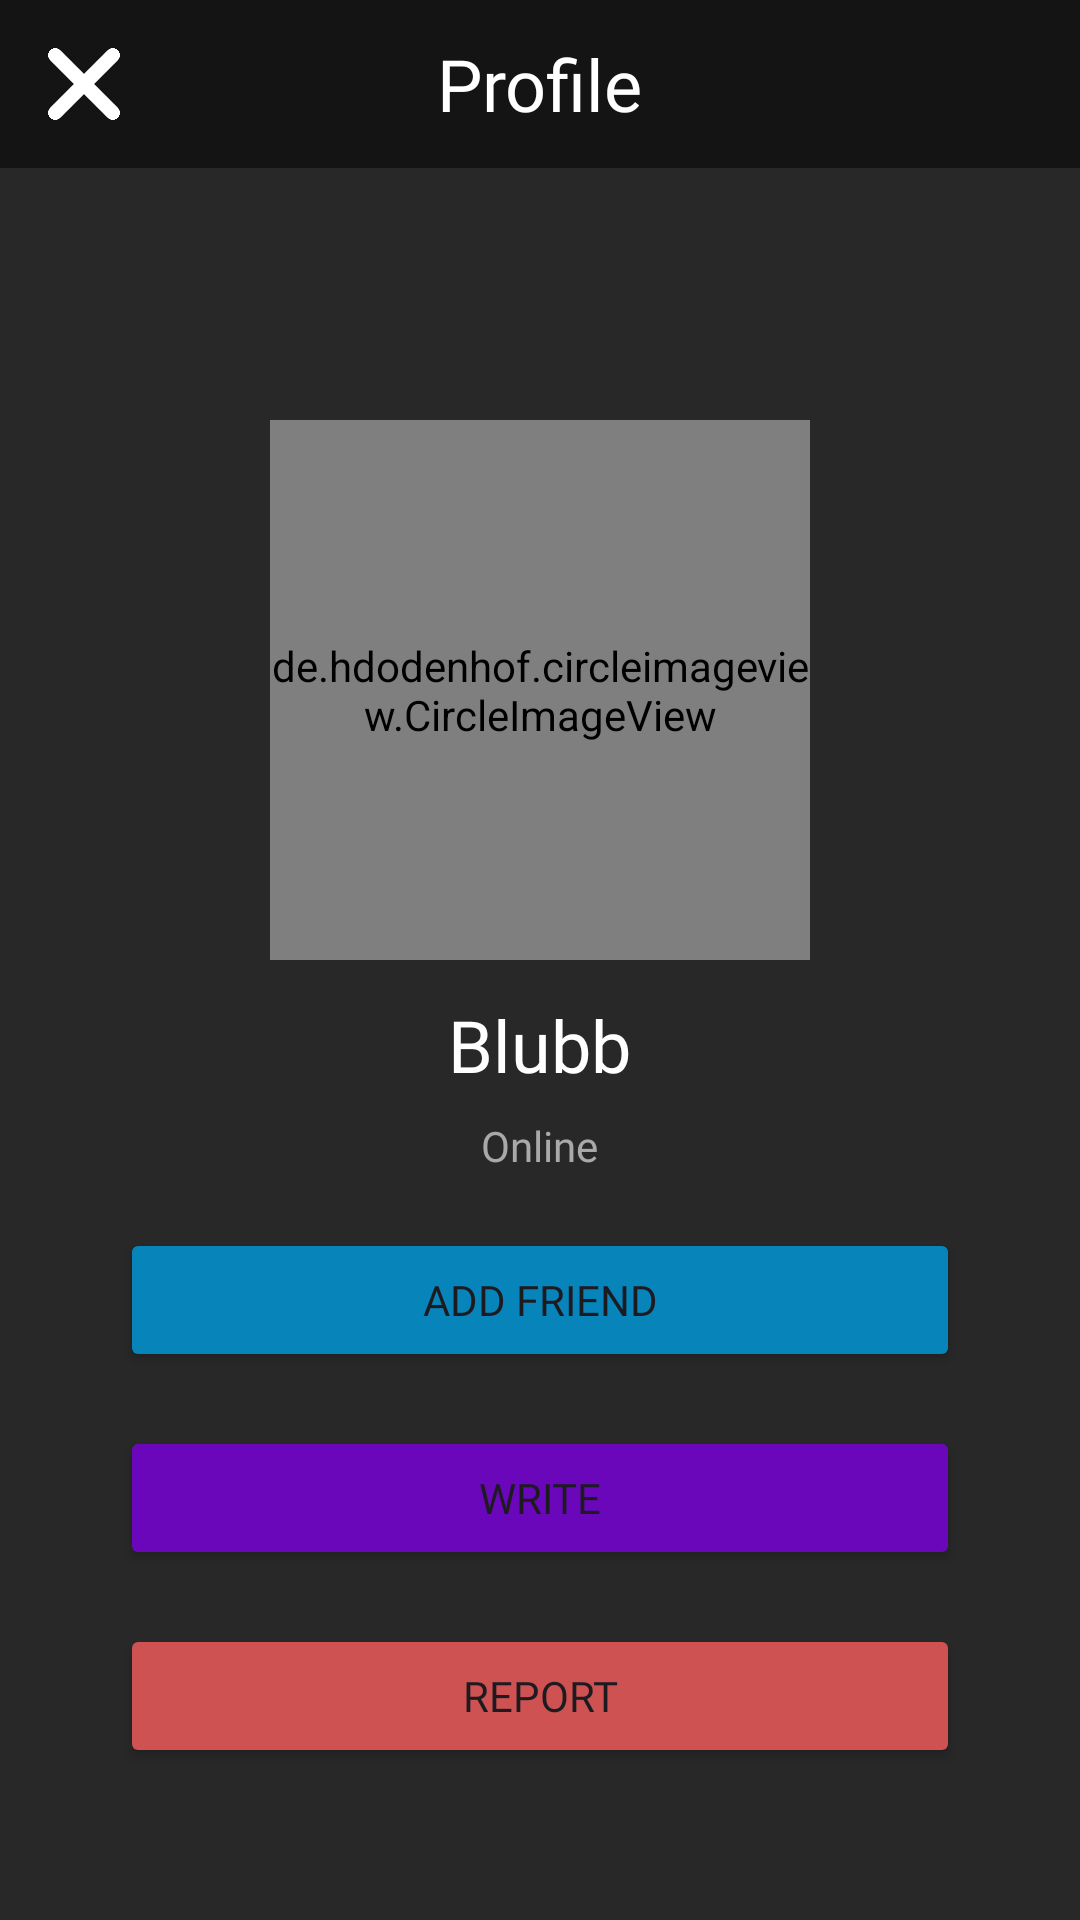

Here is an Android app screen rendered from its layout file. Give the layout XML and the strings, colors and styles it references.
<!-- AndroidManifest.xml: application theme Theme.Blubb -->
<!-- res/layout/fragment_profile.xml -->
<?xml version="1.0" encoding="utf-8"?>
<FrameLayout xmlns:android="http://schemas.android.com/apk/res/android"
    xmlns:tools="http://schemas.android.com/tools"
    android:layout_width="match_parent"
    android:layout_height="match_parent"
    xmlns:app="http://schemas.android.com/apk/res-auto"
    tools:context=".presentation.fragments.ProfileFragment"
    android:background="@color/light_tint">

    <LinearLayout
        android:layout_width="match_parent"
        android:layout_height="match_parent"
        android:orientation="vertical">

        <Toolbar
            android:layout_width="match_parent"
            android:layout_height="wrap_content"
            android:background="@color/dark_tint">

            <ImageButton
                android:id="@+id/buttonBackProfile"
                android:layout_width="24dp"
                android:layout_height="24dp"
                android:background="@null"
                android:scaleType="fitXY"
                android:src="@drawable/blubb_close_icon"
                app:tint="@color/main_text" />

            <TextView
                android:id="@+id/textViewProfileTitle"
                android:layout_width="wrap_content"
                android:layout_height="wrap_content"
                android:layout_gravity="center"
                android:fontFamily="@font/inter_semibold"
                android:hyphenationFrequency="none"
                android:paddingVertical="4dp"
                android:text="@string/profile"
                android:textAppearance="@style/TextAppearance.AppCompat.Body1"
                android:textColor="@color/main_text"
                android:textSize="24sp" />
        </Toolbar>

        <LinearLayout
            android:layout_width="match_parent"
            android:layout_height="match_parent"
            android:orientation="vertical">

            <de.hdodenhof.circleimageview.CircleImageView
                xmlns:app="http://schemas.android.com/apk/res-auto"
                android:id="@+id/imageViewUserAvatar"
                android:layout_width="180dp"
                android:layout_height="180dp"
                android:src="@color/main_text"
                app:border_width="1dp"
                app:border_color="#FF000000"
                android:layout_gravity="center"
                android:layout_marginTop="84dp"/>
            <TextView
                android:id="@+id/textViewUserNickname"
                android:layout_width="wrap_content"
                android:layout_height="wrap_content"
                android:layout_gravity="center_horizontal"
                style="@style/dark_theme_label_style"
                android:text="@string/app_name"
                android:layout_marginTop="12dp"/>
            <TextView
                android:id="@+id/textViewUserStatus"
                android:layout_width="wrap_content"
                android:layout_height="wrap_content"
                android:layout_gravity="center_horizontal"
                style="@style/dark_theme_sub_text_style"
                android:text="@string/online"
                android:layout_marginTop="8dp"/>
            <Button
                android:id="@+id/buttonAddFriend"
                android:layout_width="280dp"
                android:layout_height="wrap_content"
                android:layout_gravity="center_horizontal"
                style="@style/dark_theme_main_button_style"
                android:text="@string/add_friend"
                android:layout_marginTop="18dp"/>
            <Button
                android:id="@+id/buttonWrite"
                android:layout_width="280dp"
                android:layout_height="wrap_content"
                android:layout_gravity="center_horizontal"
                style="@style/dark_theme_main_button_style"
                android:text="@string/write"
                android:layout_marginTop="18dp"
                android:backgroundTint="@color/additional_accent"/>
            <Button
                android:id="@+id/buttonReport"
                android:layout_width="280dp"
                android:layout_height="wrap_content"
                android:layout_gravity="center_horizontal"
                style="@style/dark_theme_main_button_style"
                android:text="@string/report"
                android:layout_marginTop="18dp"
                android:backgroundTint="@color/error"/>
        </LinearLayout>
    </LinearLayout>

</FrameLayout>
<!-- resources referenced by this layout -->
<resources>
  <color name="additional_accent">#6B07BA</color>
  <color name="dark_tint">#141414</color>
  <color name="error">#CE5252</color>
  <color name="light_tint">#282828</color>
  <color name="main_text">#FFFFFF</color>
  <!-- drawable blubb_close_icon: png bitmap (drawable, 6555 bytes) -->
  <string name="add_friend">Add friend</string>
  <string name="app_name" translatable="false">Blubb</string>
  <string name="online">Online</string>
  <string name="profile">Profile</string>
  <string name="report">Report</string>
  <string name="write">Write</string>
  <style name="dark_theme_label_style">
          <item name="android:fontFamily">@font/inter_semibold</item>
          <item name="android:textColor">@color/main_text</item>
          <item name="android:textSize">24sp</item>
      </style>
  <style name="dark_theme_main_button_style">
          <item name="android:backgroundTint">@color/accent</item>
          <item name="android:fontFamily">@font/inter_semibold</item>
      </style>
  <style name="dark_theme_sub_text_style">
          <item name="android:fontFamily">@font/inter</item>
          <item name="android:textColor">@color/sub_text</item>
          <item name="android:textSize">14sp</item>
      </style>
  <style name="Theme.Blubb" parent="Base.Theme.Blubb" />
  <color name="accent">#0784BA</color>
  <color name="sub_text">#a9a9a9</color>
  <style name="Base.Theme.Blubb" parent="Theme.Material3.Light.NoActionBar">
          
          
          <item name="android:forceDarkAllowed" tools:targetApi="q">false</item>
      </style>
</resources>
